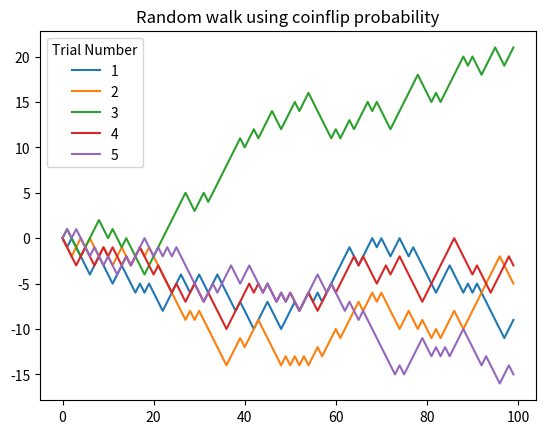

Reproduce this figure in Python.
import numpy as np
import pandas as pd
import matplotlib.pyplot as plt

trials = []
for i in range(500):
    if i % 100 == 0:
        step = 0
        trials.append(step)
    else:
        step = trials[-1]
        num = np.random.randint(0, 2)
        if num == 0:
            trials.append(step + 1)
        else:
            trials.append(step - 1)
    # print(">" + str(i) + " " + str(trials[i]))

random_walks = np.array(trials).reshape(5, 100)
df = pd.DataFrame({'1': random_walks[0, :], '2': random_walks[1, :],
                  '3': random_walks[2, :], '4': random_walks[3, :], 
                  '5': random_walks[4, :]})

df.plot(y = ['1', '2', '3', '4', '5'], use_index=True)
plt.title("Random walk using coinflip probability")
plt.legend(title = "Trial Number")
plt.show()
